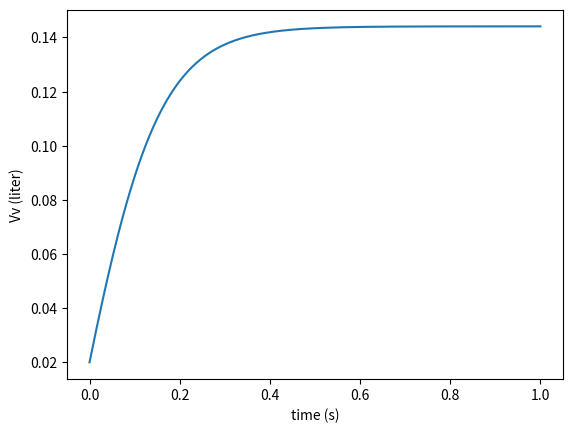
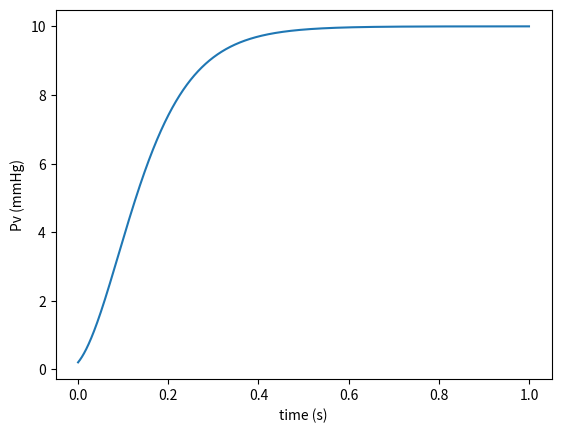

Write Python code to recreate these figures, in order.
import numpy as np
from matplotlib import pyplot as plt

# fix_factor = 0.1 # could be another number
fix_factor = 0.0045 # could be another number

T = 1        # maximum time in seconds
t_step = 0.1e-3  # integration time step in seconds

h0 = 0.234  # mmHg
h1 = 147    # mmHg/l
h2 = 106000 # mmHg/l^2
Rm = 12   # mmHg.s/l
# Rm = 0.33   # mmHg.s/l
Pas = 10    # mmHg

N_max = int(T/t_step)
x2 = np.zeros(N_max)
Pv = np.zeros(N_max)

x2[0] = 0.02 # l (hypothetical end-diastolisk volume from beat before)
Pv[0] = (h2*x2[0]**2 + h1*x2[0] + h0) * fix_factor
for i in range(1,N_max):
    x2[i] = x2[i-1] + t_step * (Pas - Pv[i-1])/Rm
    Pv[i] = (h2*x2[i]**2 + h1*x2[i] + h0) * fix_factor

t = np.linspace(0,T,N_max)
plt.figure()
plt.plot(t, x2)
plt.xlabel('time (s)')
plt.ylabel('Vv (liter)')
plt.figure()
plt.plot(t, Pv)
plt.xlabel('time (s)')
plt.ylabel('Pv (mmHg)')
plt.show()
